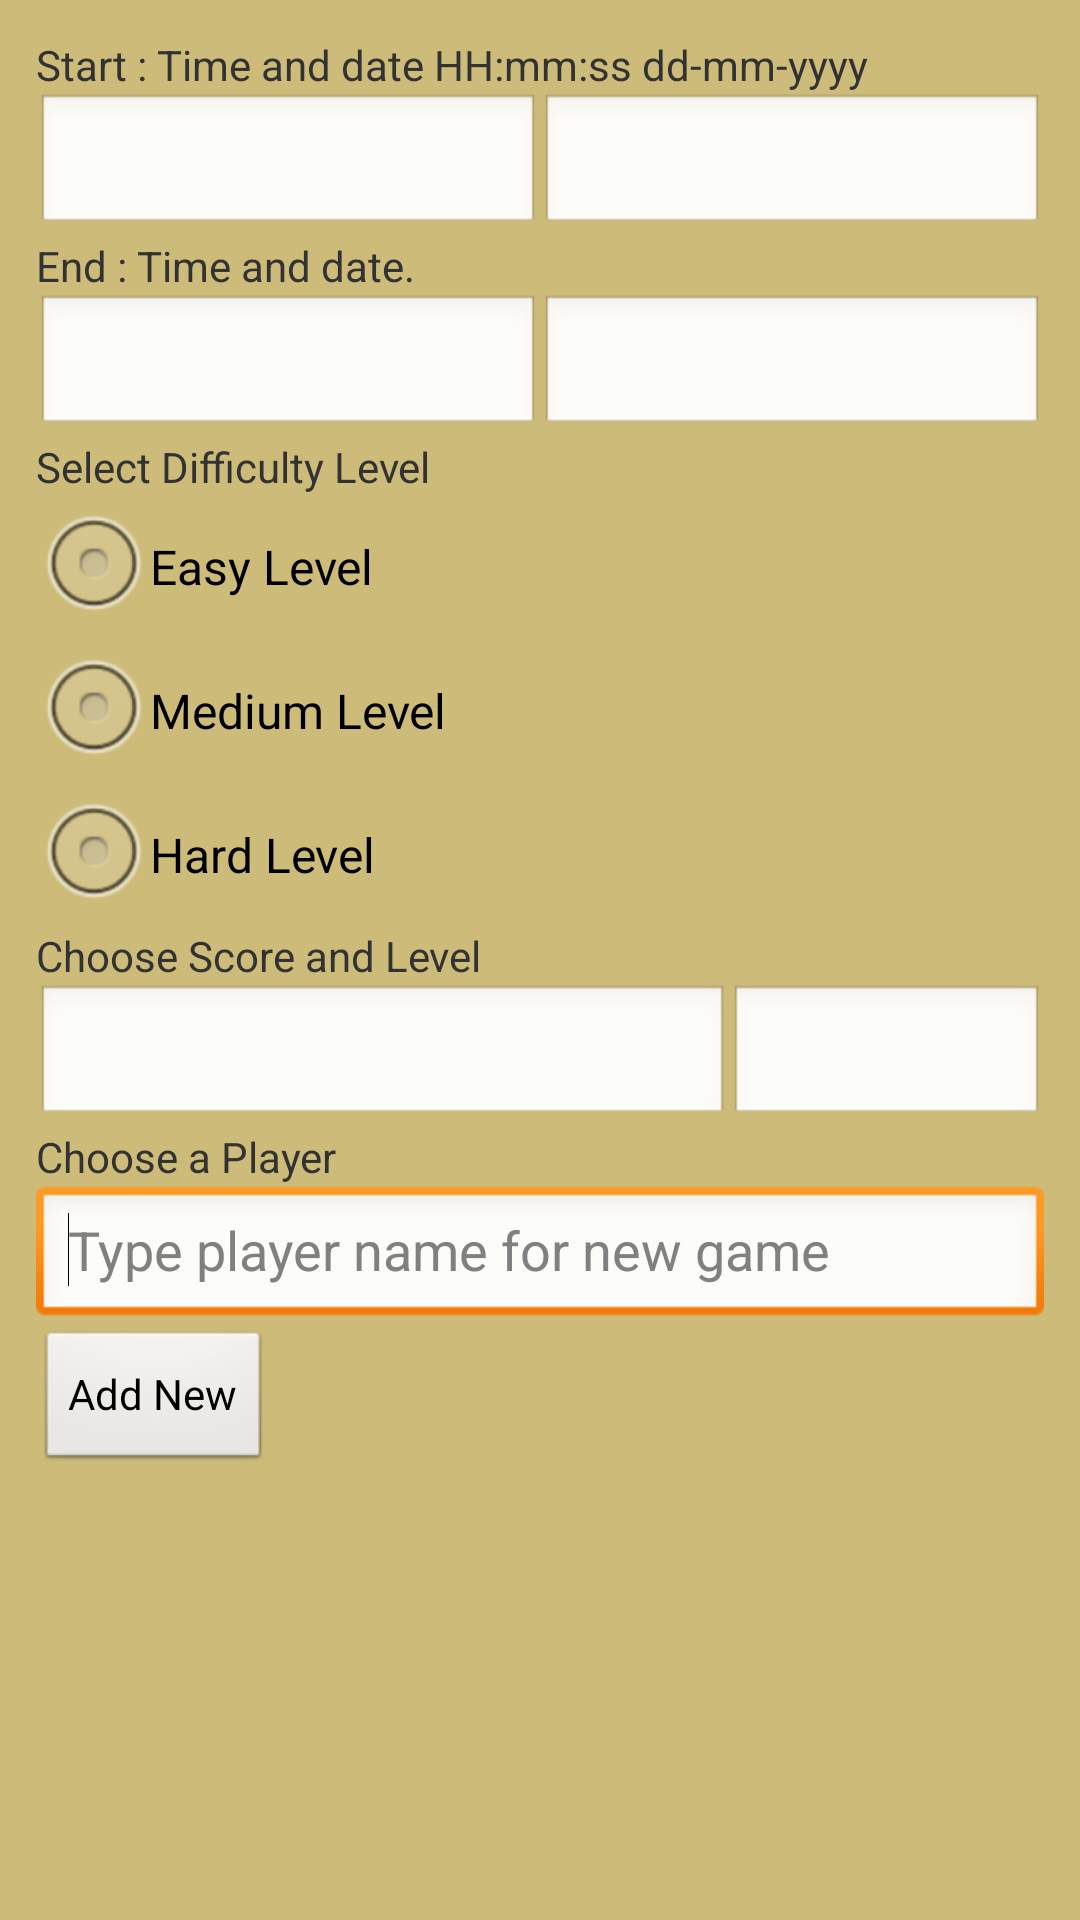

The Android layout XML behind this screen, and the referenced resources:
<!-- AndroidManifest.xml: application theme AppTheme -->
<!-- res/layout/activity_new_game.xml -->
<LinearLayout xmlns:android="http://schemas.android.com/apk/res/android"
    xmlns:tools="http://schemas.android.com/tools"
    android:id="@+id/layoutUnlock"
    android:layout_width="match_parent"
    android:layout_height="match_parent"
    android:background="@color/bg_games"
    android:orientation="vertical"
    android:padding="@dimen/page_padding"
    android:paddingBottom="@dimen/activity_vertical_margin"
    android:paddingLeft="@dimen/activity_horizontal_margin"
    android:paddingRight="@dimen/activity_horizontal_margin"
    android:paddingTop="@dimen/activity_vertical_margin"
    tools:context=".NewGameActivity" >

    <TextView
        android:id="@+id/tvStartInfo"
        android:layout_width="wrap_content"
        android:layout_height="wrap_content"
        android:text="@string/game_start" />

    <LinearLayout
        android:layout_width="match_parent"
        android:layout_height="wrap_content" >

        <EditText
            android:id="@+id/etStartTime"
            android:layout_width="wrap_content"
            android:layout_height="wrap_content"
            android:layout_weight="1"
            android:ems="10"
            android:inputType="time" />

        <EditText
            android:id="@+id/etStartDate"
            android:layout_width="wrap_content"
            android:layout_height="wrap_content"
            android:layout_weight="1"
            android:ems="10"
            android:inputType="date" />

    </LinearLayout>

    <TextView
        android:id="@+id/tvEndInfo"
        android:layout_width="wrap_content"
        android:layout_height="wrap_content"
        android:text="@string/end_game" />

    <LinearLayout
        android:layout_width="match_parent"
        android:layout_height="wrap_content" >

        <EditText
            android:id="@+id/etEndTime"
            android:layout_width="wrap_content"
            android:layout_height="wrap_content"
            android:layout_weight="1"
            android:ems="10"
            android:inputType="time" />

        <EditText
            android:id="@+id/etEndDate"
            android:layout_width="wrap_content"
            android:layout_height="wrap_content"
            android:layout_weight="1"
            android:ems="10"
            android:inputType="date" />

    </LinearLayout>

    <TextView
        android:id="@+id/tvDifficultyInfo"
        android:layout_width="wrap_content"
        android:layout_height="wrap_content"
        android:text="@string/diff_level" />

    <RadioButton
        android:id="@+id/rbtnEasy"
        android:layout_width="wrap_content"
        android:layout_height="wrap_content"
        android:text="@string/easyRadio" />

    <RadioButton
        android:id="@+id/rbtnMedium"
        android:layout_width="wrap_content"
        android:layout_height="wrap_content"
        android:text="@string/mediumRadio" />

    <RadioButton
        android:id="@+id/rbtnHard"
        android:layout_width="wrap_content"
        android:layout_height="wrap_content"
        android:text="@string/hardRadio" />

    <TextView
        android:id="@+id/tvScoreInfo"
        android:layout_width="wrap_content"
        android:layout_height="wrap_content"
        android:text="@string/score_level" />

    <LinearLayout
        android:layout_width="match_parent"
        android:layout_height="wrap_content" >

        <EditText
            android:id="@+id/etScore"
            android:layout_width="match_parent"
            android:layout_height="wrap_content"
            android:layout_weight="1"
            android:ems="10"
            android:inputType="number" />

        <EditText
            android:id="@+id/etLevel"
            android:layout_width="wrap_content"
            android:layout_height="wrap_content"
            android:layout_weight="1"
            android:ems="10"
            android:inputType="number" />

    </LinearLayout>

    <TextView
        android:id="@+id/tvPlayersInfo"
        android:layout_width="match_parent"
        android:layout_height="wrap_content"
        android:text="@string/choosePlayer" />

    <AutoCompleteTextView
        android:id="@+id/ac_tvChoosePlayer"
        android:layout_width="match_parent"
        android:layout_height="wrap_content"
        android:ems="10"
        android:hint="@string/new_game_player_hint" >

        <requestFocus />
    </AutoCompleteTextView>

    <Button
        android:id="@+id/btnAddNewGame"
        android:layout_width="wrap_content"
        android:layout_height="wrap_content"
        android:text="@string/add_button" />

</LinearLayout>
<!-- resources referenced by this layout -->
<resources>
  <color name="bg_games">#cdbb7a</color>
  <dimen name="activity_horizontal_margin">16dp</dimen>
  <dimen name="activity_vertical_margin">16dp</dimen>
  <dimen name="page_padding">12dip</dimen>
  <string name="add_button">Add New</string>
  <string name="choosePlayer">Choose a Player</string>
  <string name="diff_level">Select Difficulty Level</string>
  <string name="easyRadio">Easy Level</string>
  <string name="end_game">End : Time and date.</string>
  <string name="game_start">Start : Time and date HH:mm:ss dd-mm-yyyy</string>
  <string name="hardRadio">Hard Level</string>
  <string name="mediumRadio">Medium Level</string>
  <string name="new_game_player_hint">Type player name for new game</string>
  <string name="score_level">Choose Score and Level</string>
  <style name="AppTheme" parent="AppBaseTheme">
          
      </style>
  <style name="AppBaseTheme" parent="android:Theme.Light">
          
      </style>
</resources>
